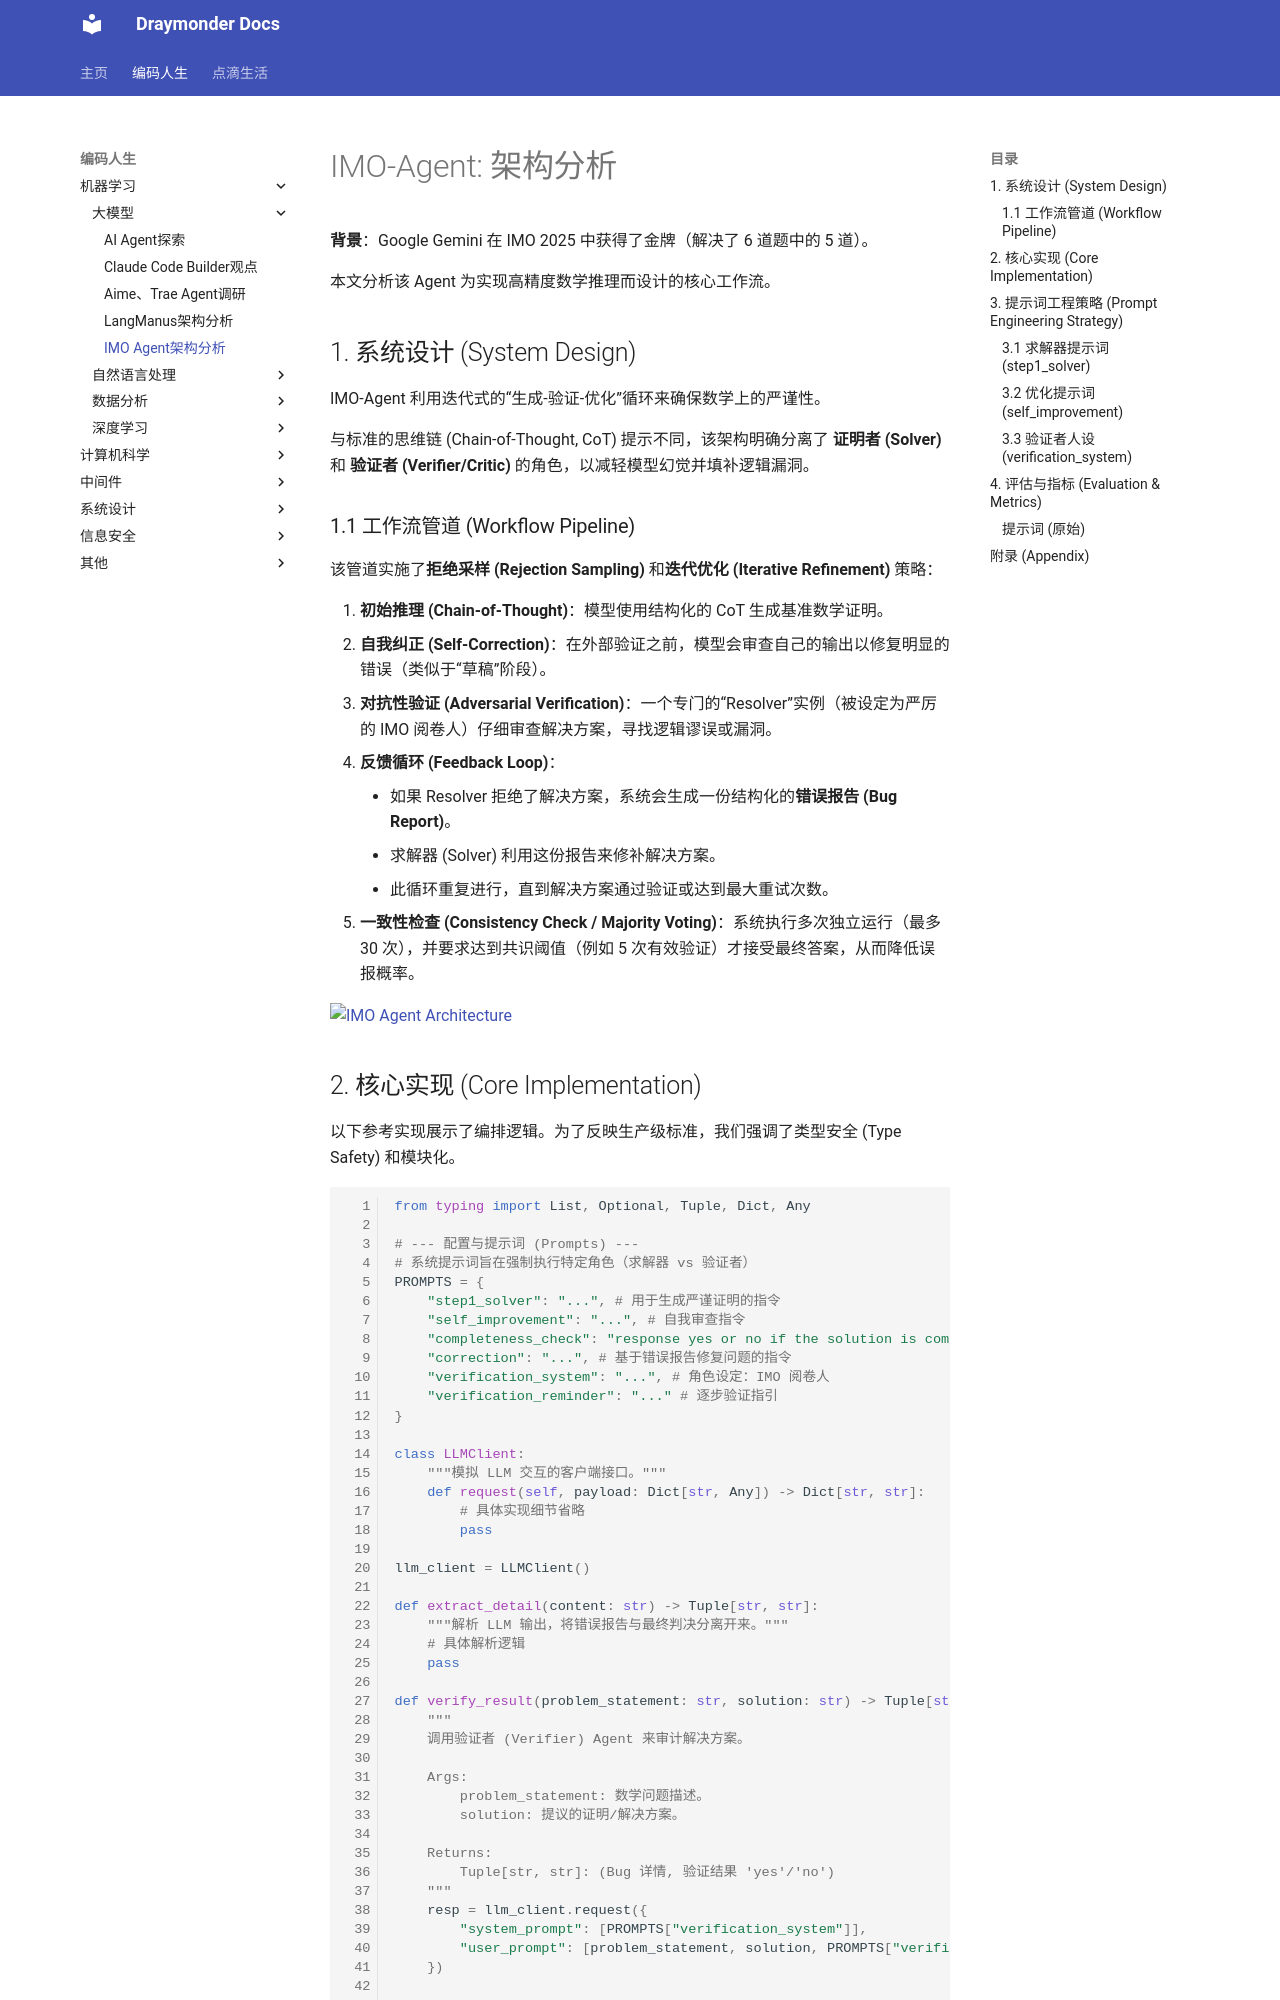

repository: Draymonders/draymonders.github.io · page: cs-life/machine-learn/llm/agent/imo_agent/imo_agent/index.html · generator: mkdocs

# IMO-Agent: 架构分析

**背景**：Google Gemini 在 IMO 2025 中获得了金牌（解决了 6 道题中的 5 道）。

本文分析该 Agent 为实现高精度数学推理而设计的核心工作流。

## 1. 系统设计 (System Design)

IMO-Agent 利用迭代式的“生成-验证-优化”循环来确保数学上的严谨性。

与标准的思维链 (Chain-of-Thought, CoT) 提示不同，该架构明确分离了 **证明者 (Solver)** 和 **验证者 (Verifier/Critic)** 的角色，以减轻模型幻觉并填补逻辑漏洞。

### 1.1 工作流管道 (Workflow Pipeline)

该管道实施了**拒绝采样 (Rejection Sampling)** 和**迭代优化 (Iterative Refinement)** 策略：

1.  **初始推理 (Chain-of-Thought)**：模型使用结构化的 CoT 生成基准数学证明。
2.  **自我纠正 (Self-Correction)**：在外部验证之前，模型会审查自己的输出以修复明显的错误（类似于“草稿”阶段）。
3.  **对抗性验证 (Adversarial Verification)**：一个专门的“Resolver”实例（被设定为严厉的 IMO 阅卷人）仔细审查解决方案，寻找逻辑谬误或漏洞。
4.  **反馈循环 (Feedback Loop)**：
    *   如果 Resolver 拒绝了解决方案，系统会生成一份结构化的**错误报告 (Bug Report)**。
    *   求解器 (Solver) 利用这份报告来修补解决方案。
    *   此循环重复进行，直到解决方案通过验证或达到最大重试次数。
5.  **一致性检查 (Consistency Check / Majority Voting)**：系统执行多次独立运行（最多 30 次），并要求达到共识阈值（例如 5 次有效验证）才接受最终答案，从而降低误报概率。

![IMO Agent Architecture](./main_arch.png)
